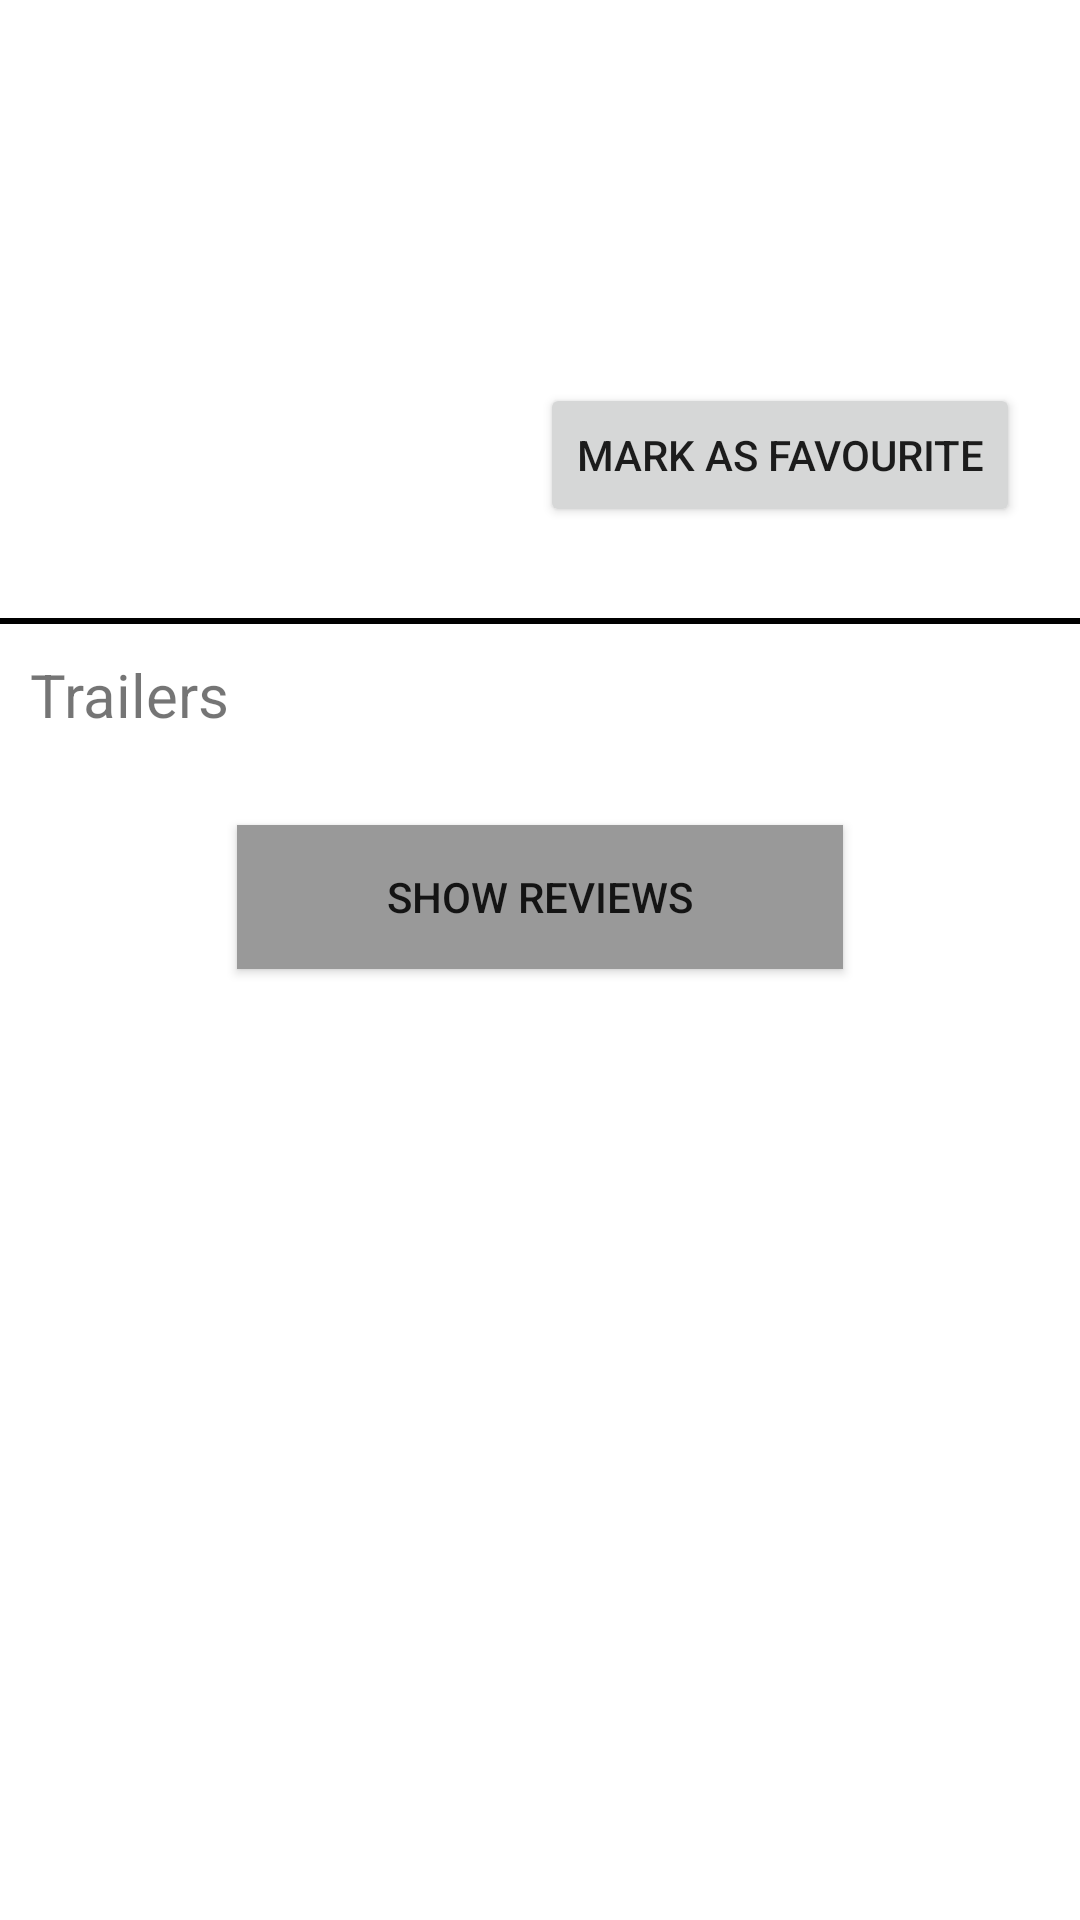

This screen was rendered from an Android layout file. Write that file and the resources it references.
<!-- AndroidManifest.xml: application theme AppTheme -->
<!-- res/layout/movie_detailed_layout.xml -->
<?xml version="1.0" encoding="utf-8"?>
<LinearLayout xmlns:android="http://schemas.android.com/apk/res/android"
    android:orientation="vertical"
    android:layout_width="match_parent"
    android:layout_height="match_parent"
    android:background="@android:color/white"
    android:paddingBottom="10dp"
    android:paddingTop="10dp"
    >

    <ScrollView
        android:layout_width="match_parent"
        android:layout_height="match_parent"
        android:fillViewport="true"
        >

        <LinearLayout
            android:layout_width="match_parent"
            android:layout_height="wrap_content"
            android:orientation="vertical"
            android:id="@+id/details_base_ll"

            >

            <LinearLayout
                android:layout_width="match_parent"
                android:layout_height="wrap_content"
                android:weightSum="2"
                android:orientation="horizontal"
                android:id="@+id/details_ll"
                >
                <ImageView
                    android:layout_width="0dp"
                    android:layout_height="wrap_content"
                    android:id="@+id/movie_thumbnail"
                    android:layout_weight="1"
                    />

                <LinearLayout
                    android:layout_width="0dp"
                    android:layout_height="wrap_content"
                    android:orientation="vertical"
                    android:layout_weight="1"
                    >
                <TextView
                    android:layout_width="wrap_content"
                    android:layout_height="wrap_content"
                    style="@style/movie_title"
                    android:id="@+id/movie_title_tv"
                    />

                <TextView
                    android:layout_width="match_parent"
                    android:layout_height="wrap_content"
                    style="@style/big_text_tv"
                    android:id="@+id/release_date_tv"
                    />

                <TextView
                    android:layout_width="match_parent"
                    android:layout_height="wrap_content"
                    style="@style/big_text_tv"
                    android:id="@+id/vote_averagae_tv"
                    />

                    <Button
                        android:layout_width="wrap_content"
                        android:layout_height="wrap_content"
                        android:text="Mark As Favourite"
                        android:id="@+id/mark_as_favourite_button"
                        />
                </LinearLayout>



            </LinearLayout>

            <TextView
                android:layout_width="match_parent"
                android:layout_height="wrap_content"
                style="@style/movie_description"
                android:id="@+id/overview_tv"
                android:layout_below="@+id/ll1"
                />

            <LinearLayout
                android:layout_width="match_parent"
                android:layout_height="wrap_content"

                android:orientation="vertical"
                android:layout_below="@id/overview_tv"
                android:id="@+id/trailers_ll"
                >

                <View
                    android:layout_width="match_parent"
                    android:layout_height="2dp"
                    android:background="@android:color/black"
                    />


            <TextView
                android:layout_width="match_parent"
                android:layout_height="wrap_content"
                android:text="Trailers"
                style="@style/headers"
                />

                <ListView
                    android:layout_width="match_parent"
                    android:layout_height="match_parent"
                    android:id="@+id/movie_trailer_lv"
                    />
            </LinearLayout>

            <Button
                android:layout_width="wrap_content"
                android:layout_height="wrap_content"
                android:text="Show Reviews"
                style="@style/button_design"
                android:id="@+id/show_reviews_button"
                />




        </LinearLayout>
    </ScrollView>

</LinearLayout>
<!-- resources referenced by this layout -->
<resources>
  <style name="big_text_tv">
  
          <item name="android:textSize">20sp</item>
          <item name="android:paddingTop">10dp</item>
  
      </style>
  <style name="button_design">
          <item name="android:background">#999999</item>
          <item name="android:layout_gravity">center</item>
          <item name="android:paddingLeft">50dp</item>
          <item name="android:paddingRight">50dp</item>
          <item name="android:layout_marginTop">20dp</item>
  
      </style>
  <style name="headers">
  
          <item name="android:textSize">20sp</item>
          <item name="android:paddingTop">10dp</item>
          <item name="android:paddingLeft">10dp</item>
          <item name="android:paddingBottom">10dp</item>
  
      </style>
  <style name="movie_description">
  
          <item name="android:textSize">15sp</item>
          <item name="android:gravity">center</item>
          <item name="android:paddingTop">10dp</item>
      </style>
  <style name="movie_title">
          <item name="android:textStyle">bold</item>
          <item name="android:textSize">25sp</item>
          <item name="android:gravity">center</item>
          <item name="android:paddingTop">10dp</item>
      </style>
  <style name="AppTheme" parent="Theme.AppCompat.Light.DarkActionBar">
          
          <item name="colorPrimary">@color/colorPrimary</item>
          <item name="colorPrimaryDark">@color/colorPrimaryDark</item>
          <item name="colorAccent">@color/colorAccent</item>
      </style>
  <!-- not gathered from this repository: default colours our renderer supplied (Android Studio template values) -->
  <color name="colorPrimary">#FF6200EE</color>
  <color name="colorPrimaryDark">#FF3700B3</color>
  <color name="colorAccent">#FF03DAC5</color>
</resources>
